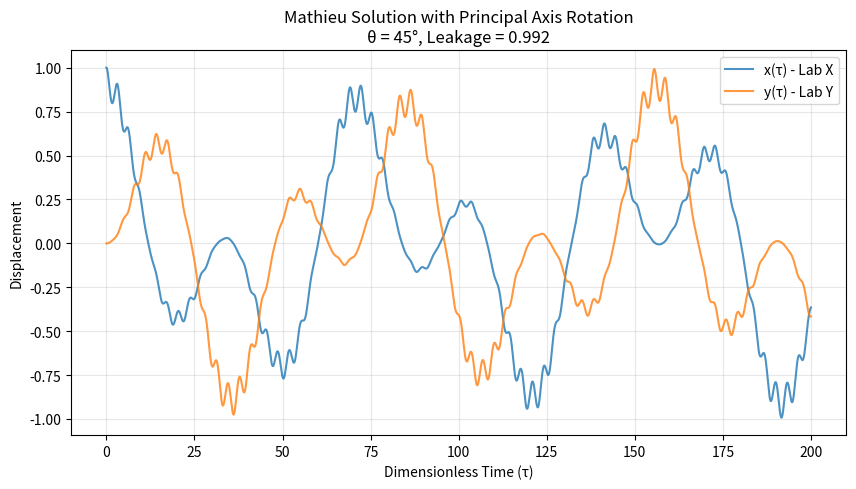
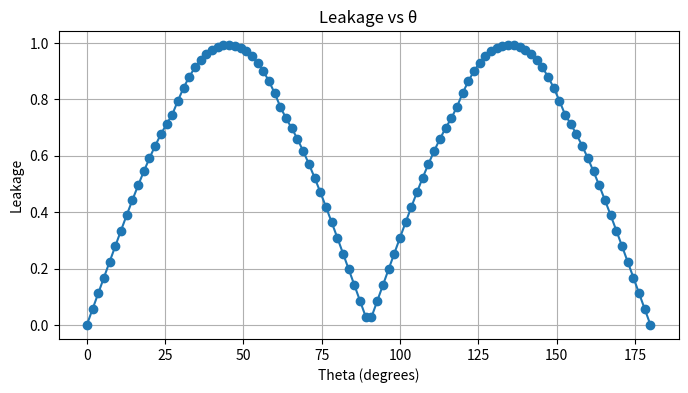

Generate these figures, in order, with matplotlib:
import numpy as np
from scipy.integrate import solve_ivp
import matplotlib.pyplot as plt
from scipy.constants import physical_constants

amu = physical_constants["atomic mass constant"][0]
e_charge = physical_constants["elementary charge"][0]

class MultidimensionalQ:
    def __init__(self, V, m, Omega, r0, theta):
        self.V = V
        self.m = m
        self.Omega = Omega
        self.r0 = r0
        self.theta = theta
        self.q = 2 * e_charge * V / (m * Omega**2 * r0**2)

    def matrix(self):
        return self.q * np.array([[1, 0],
                                  [0, -1]])

class CoupledMathieuSystem:
    def __init__(self, omega_x, alpha, theta, Qmatrix, Omega):
        self.Q = Qmatrix
        self.Omega = Omega
        self.theta = theta
        c = np.cos(2 * self.theta)
        s = np.sin(2 * self.theta)
        q_scalar = np.max(np.abs(Qmatrix))
        
        self.a = (2 * omega_x / Omega)**2 - q_scalar**2 / 2
        

        self.A = self.a * np.array([[alpha * c, s],
                                    [s, -alpha * c]])

    def matrix_mathieu_eq(self, tau, y):
        x = y[:2]
        dx = y[2:]
        M = self.A + 2 * self.Q * np.cos(2 * tau)
        d2x = - M @ x
        return np.concatenate([dx, d2x])

    def integrate(self, state0, tau_span, npts=8000):
        t_eval = np.linspace(tau_span[0], tau_span[1], npts)
        return solve_ivp(self.matrix_mathieu_eq,
                         tau_span,
                         state0,
                         t_eval=t_eval,
                         method="RK45",
                         rtol=1e-8)

class PaulTrapSimulator:
    def __init__(self, V, m, Omega, r0, theta, omega_x, alpha):
        qsys = MultidimensionalQ(V, m, Omega, r0, theta)
        self.q = qsys.q

        print(f"Mathieu q = {self.q:.4f}")
        self.system = CoupledMathieuSystem(
            omega_x,
            alpha,
            theta,
            qsys.matrix(),
            Omega
        )

    def simulate(self, state0, tau_span=(0, 200)):
        sol = self.system.integrate(state0, tau_span)
        return sol.t, sol.y

    def get_leakage(self, x, y):
        return np.max(np.abs(y)) / np.max(np.abs(x))


V = 110                     
m = 171 * amu               
Omega = 2 * np.pi * 50e6    
r0 = 80e-6
theta = 45 

theta_rad = np.deg2rad(theta)
omega_x = 2 * np.pi * 2e6   
alpha = -1.1

state0 = [1.0, 0.0, 0.0, 0.0]


sim = PaulTrapSimulator(V, m, Omega, r0, theta_rad, omega_x, alpha)
tau, sol = sim.simulate(state0)

x, y = sol[0], sol[1]
leakage = sim.get_leakage(x, y)

print(f"Leakage = {leakage:.4f}")


plt.figure(figsize=(10, 5))
plt.plot(tau, x, label="x(τ) - Lab X", alpha=0.8)
plt.plot(tau, y, label="y(τ) - Lab Y", alpha=0.8)
plt.legend()
plt.grid(True, alpha=0.3)
plt.xlabel("Dimensionless Time (τ)")
plt.ylabel("Displacement")
plt.title(f"Mathieu Solution with Principal Axis Rotation\nθ = {theta}°, Leakage = {leakage:.3f}")
plt.show()

theta_list_deg = np.linspace(0, 180, 100)
leakage_list = []

for theta_deg in theta_list_deg:
    theta_rad = np.deg2rad(theta_deg)
    sim = PaulTrapSimulator(V, m, Omega, r0, theta_rad, omega_x, alpha)
    tau, sol = sim.simulate(state0)
    x, y = sol[0], sol[1]
    leakage = sim.get_leakage(x, y)
    leakage_list.append(leakage)


plt.figure(figsize=(8,4))
plt.plot(theta_list_deg, leakage_list, marker='o')
plt.xlabel("Theta (degrees)")
plt.ylabel("Leakage")
plt.title("Leakage vs θ")
plt.grid()
plt.show()
